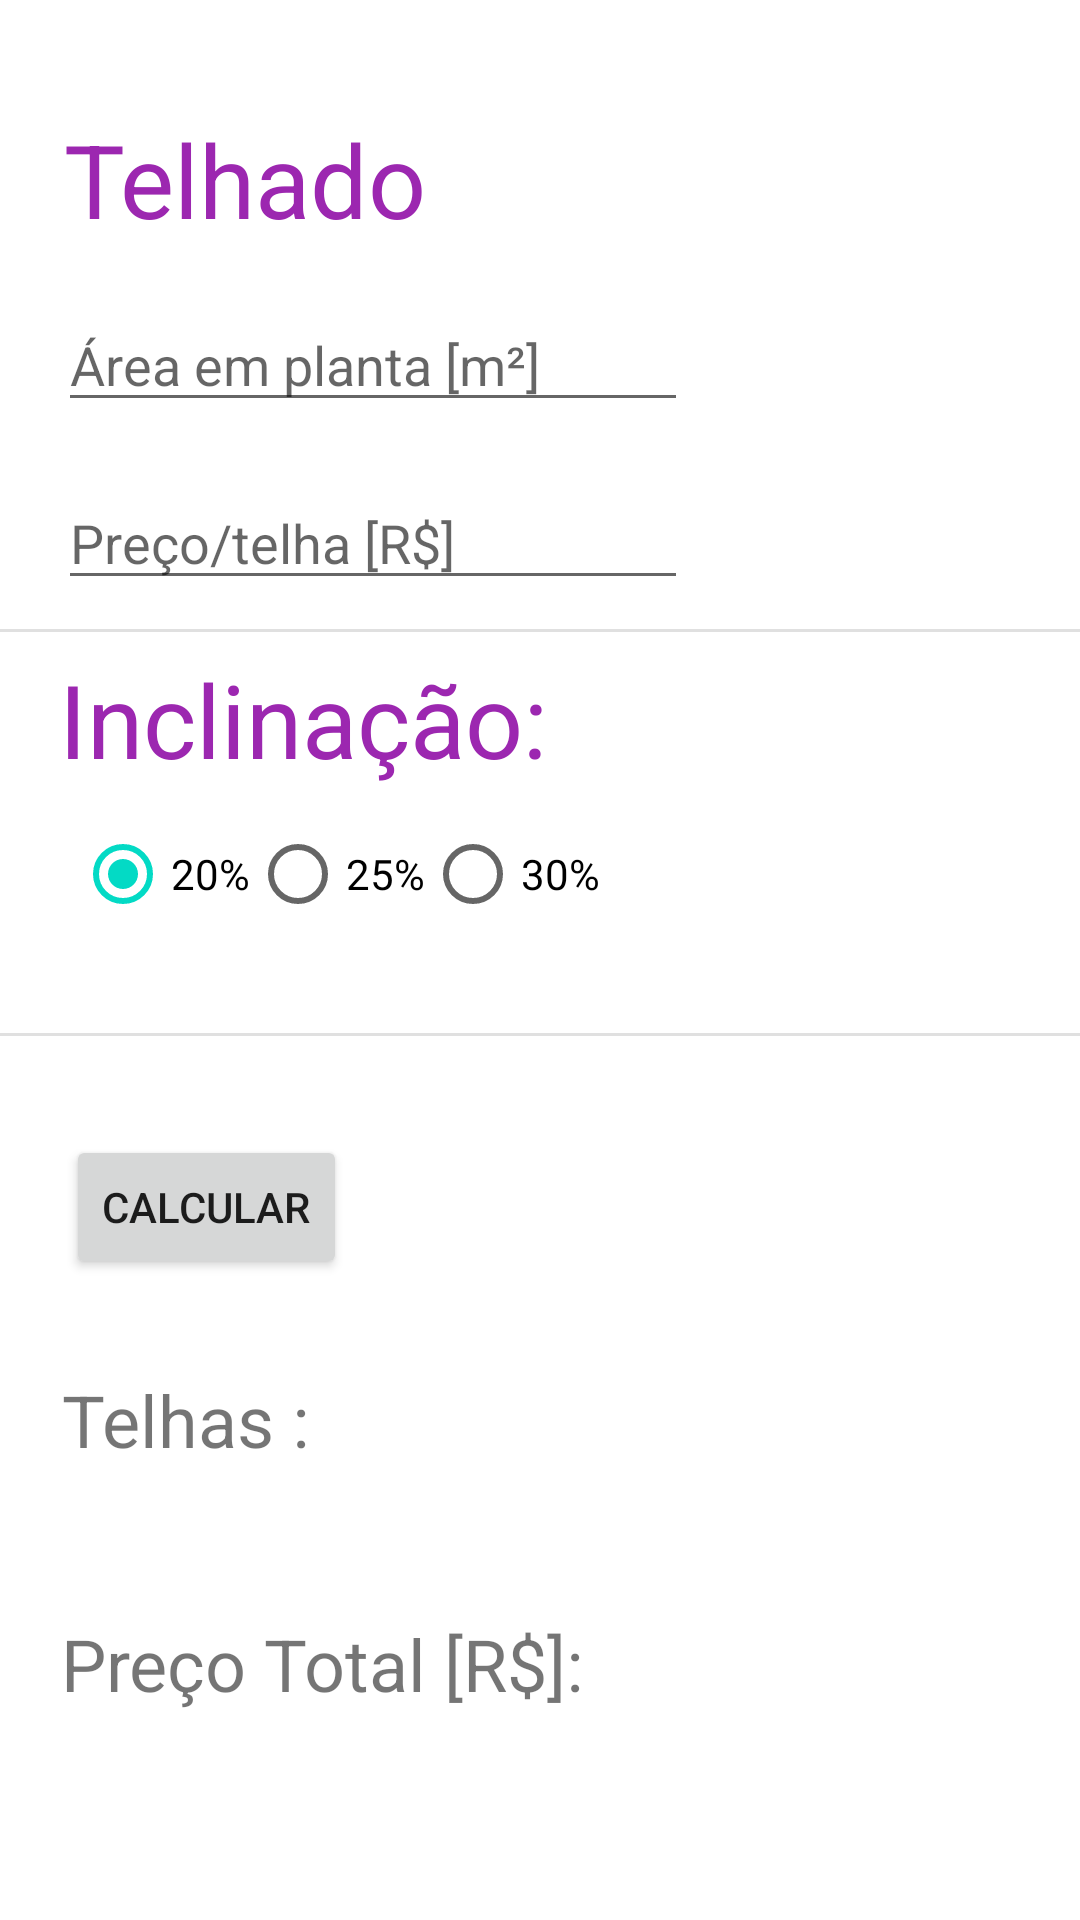

The Android layout XML behind this screen, and the referenced resources:
<!-- AndroidManifest.xml: application theme Theme.CasaConstrucao -->
<!-- res/layout/activity_tela_telhado.xml -->
<?xml version="1.0" encoding="utf-8"?>
<androidx.constraintlayout.widget.ConstraintLayout xmlns:android="http://schemas.android.com/apk/res/android"
    xmlns:app="http://schemas.android.com/apk/res-auto"
    xmlns:tools="http://schemas.android.com/tools"
    android:layout_width="match_parent"
    android:layout_height="match_parent"
    tools:context=".Tela_Telhado">



    <TextView
        android:id="@+id/textView7"
        android:layout_width="wrap_content"
        android:layout_height="wrap_content"
        android:text="Telhado"
        android:textColor="#9C27B0"
        android:textSize="34sp"
        app:layout_constraintBottom_toBottomOf="parent"
        app:layout_constraintEnd_toEndOf="parent"
        app:layout_constraintHorizontal_bias="0.089"
        app:layout_constraintStart_toStartOf="parent"
        app:layout_constraintTop_toTopOf="parent"
        app:layout_constraintVertical_bias="0.062" />

    <EditText
        android:id="@+id/area_telhado"
        android:layout_width="wrap_content"
        android:layout_height="wrap_content"
        android:ems="10"
        android:hint="@string/area_telhado"
        android:inputType="numberDecimal"
        app:layout_constraintBottom_toBottomOf="parent"
        app:layout_constraintEnd_toEndOf="parent"
        app:layout_constraintHorizontal_bias="0.129"
        app:layout_constraintStart_toStartOf="parent"
        app:layout_constraintTop_toTopOf="parent"
        app:layout_constraintVertical_bias="0.166" />

    <View
        android:id="@+id/divider5"
        android:layout_width="409dp"
        android:layout_height="1dp"
        android:background="?android:attr/listDivider"
        app:layout_constraintBottom_toBottomOf="parent"
        app:layout_constraintEnd_toEndOf="parent"
        app:layout_constraintStart_toStartOf="parent"
        app:layout_constraintTop_toTopOf="parent"
        app:layout_constraintVertical_bias="0.328" />

    <EditText
        android:id="@+id/preco_telhado"
        android:layout_width="wrap_content"
        android:layout_height="wrap_content"
        android:ems="10"
        android:hint="@string/preco_telhado"
        android:inputType="numberDecimal"
        app:layout_constraintBottom_toBottomOf="parent"
        app:layout_constraintEnd_toEndOf="parent"
        app:layout_constraintHorizontal_bias="0.129"
        app:layout_constraintStart_toStartOf="parent"
        app:layout_constraintTop_toTopOf="parent"
        app:layout_constraintVertical_bias="0.265" />

    <RadioGroup
        android:id="@+id/tip_options"
        android:layout_width="310dp"
        android:layout_height="60dp"
        android:checkedButton="@id/option_twenty_percent"
        android:orientation="horizontal"
        app:layout_constraintEnd_toEndOf="parent"
        app:layout_constraintStart_toStartOf="parent"
        app:layout_constraintTop_toBottomOf="@+id/textView12">

        <RadioButton
            android:id="@+id/option_twenty_percent"
            android:layout_width="wrap_content"
            android:layout_height="wrap_content"
            android:text="@string/vinte_porc" />

        <RadioButton
            android:id="@+id/option_eighteen_percent"
            android:layout_width="wrap_content"
            android:layout_height="wrap_content"
            android:text="@string/vintecinco_porc" />

        <RadioButton
            android:id="@+id/option_fifteen_percent"
            android:layout_width="210dp"
            android:layout_height="58dp"
            android:text="@string/trinta_porc" />
    </RadioGroup>

    <TextView
        android:id="@+id/textView11"
        android:layout_width="wrap_content"
        android:layout_height="wrap_content"
        android:text="Preço Total [R$]:"
        android:textSize="24sp"
        app:layout_constraintBottom_toBottomOf="parent"
        app:layout_constraintEnd_toEndOf="parent"
        app:layout_constraintHorizontal_bias="0.11"
        app:layout_constraintStart_toStartOf="parent"
        app:layout_constraintTop_toTopOf="parent"
        app:layout_constraintVertical_bias="0.886" />

    <Button
        android:id="@+id/button2"
        android:layout_width="wrap_content"
        android:layout_height="wrap_content"
        android:text="Calcular"
        app:layout_constraintBottom_toBottomOf="parent"
        app:layout_constraintEnd_toEndOf="parent"
        app:layout_constraintHorizontal_bias="0.083"
        app:layout_constraintStart_toStartOf="parent"
        app:layout_constraintTop_toTopOf="parent"
        app:layout_constraintVertical_bias="0.639" />

    <TextView
        android:id="@+id/preco_total_telhas"
        android:layout_width="wrap_content"
        android:layout_height="wrap_content"
        android:textSize="24sp"
        app:layout_constraintBottom_toBottomOf="parent"
        app:layout_constraintEnd_toEndOf="parent"
        app:layout_constraintHorizontal_bias="0.955"
        app:layout_constraintStart_toStartOf="parent"
        app:layout_constraintTop_toTopOf="parent"
        app:layout_constraintVertical_bias="0.886"
        tools:text="%s" />

    <TextView
        android:id="@+id/textView8"
        android:layout_width="wrap_content"
        android:layout_height="wrap_content"
        android:text="Telhas :"
        android:textSize="24sp"
        app:layout_constraintBottom_toBottomOf="parent"
        app:layout_constraintEnd_toEndOf="parent"
        app:layout_constraintHorizontal_bias="0.075"
        app:layout_constraintStart_toStartOf="parent"
        app:layout_constraintTop_toTopOf="parent"
        app:layout_constraintVertical_bias="0.752" />

    <TextView
        android:id="@+id/telhas"
        android:layout_width="wrap_content"
        android:layout_height="wrap_content"
        android:textSize="24sp"
        app:layout_constraintBottom_toBottomOf="parent"
        app:layout_constraintEnd_toEndOf="parent"
        app:layout_constraintHorizontal_bias="0.955"
        app:layout_constraintStart_toStartOf="parent"
        app:layout_constraintTop_toTopOf="parent"
        app:layout_constraintVertical_bias="0.752"
        tools:text="%s" />

    <TextView
        android:id="@+id/textView12"
        android:layout_width="wrap_content"
        android:layout_height="wrap_content"
        android:text="Inclinação: "
        android:textColor="#9C27B0"
        android:textSize="34sp"
        app:layout_constraintBottom_toBottomOf="parent"
        app:layout_constraintEnd_toEndOf="parent"
        app:layout_constraintHorizontal_bias="0.104"
        app:layout_constraintStart_toStartOf="parent"
        app:layout_constraintTop_toTopOf="parent"
        app:layout_constraintVertical_bias="0.365" />

    <View
        android:id="@+id/divider6"
        android:layout_width="409dp"
        android:layout_height="1dp"
        android:background="?android:attr/listDivider"
        app:layout_constraintBottom_toBottomOf="parent"
        app:layout_constraintEnd_toEndOf="parent"
        app:layout_constraintHorizontal_bias="0.0"
        app:layout_constraintStart_toStartOf="parent"
        app:layout_constraintTop_toTopOf="parent"
        app:layout_constraintVertical_bias="0.539" />


</androidx.constraintlayout.widget.ConstraintLayout>
<!-- resources referenced by this layout -->
<resources>
  <string name="area_telhado">Área em planta [m²]</string>
  <string name="preco_telhado">Preço/telha [R$]</string>
  <string name="trinta_porc">30%</string>
  <string name="vinte_porc">20%</string>
  <string name="vintecinco_porc">25%</string>
  <style name="Theme.CasaConstrucao" parent="Theme.MaterialComponents.DayNight.DarkActionBar">
          
          <item name="colorPrimary">@color/purple_500</item>
          <item name="colorPrimaryVariant">@color/purple_700</item>
          <item name="colorOnPrimary">@color/white</item>
          
          <item name="colorSecondary">@color/teal_200</item>
          <item name="colorSecondaryVariant">@color/teal_700</item>
          <item name="colorOnSecondary">@color/black</item>
          
          <item name="android:statusBarColor" tools:targetApi="l">?attr/colorPrimaryVariant</item>
          
      </style>
  <!-- not gathered from this repository: default colours our renderer supplied (Android Studio template values) -->
  <color name="purple_500">#FF6200EE</color>
  <color name="purple_700">#FF3700B3</color>
  <color name="teal_200">#FF03DAC5</color>
  <color name="teal_700">#FF018786</color>
  <color name="black">#FF000000</color>
  <color name="white">#FFFFFFFF</color>
</resources>
